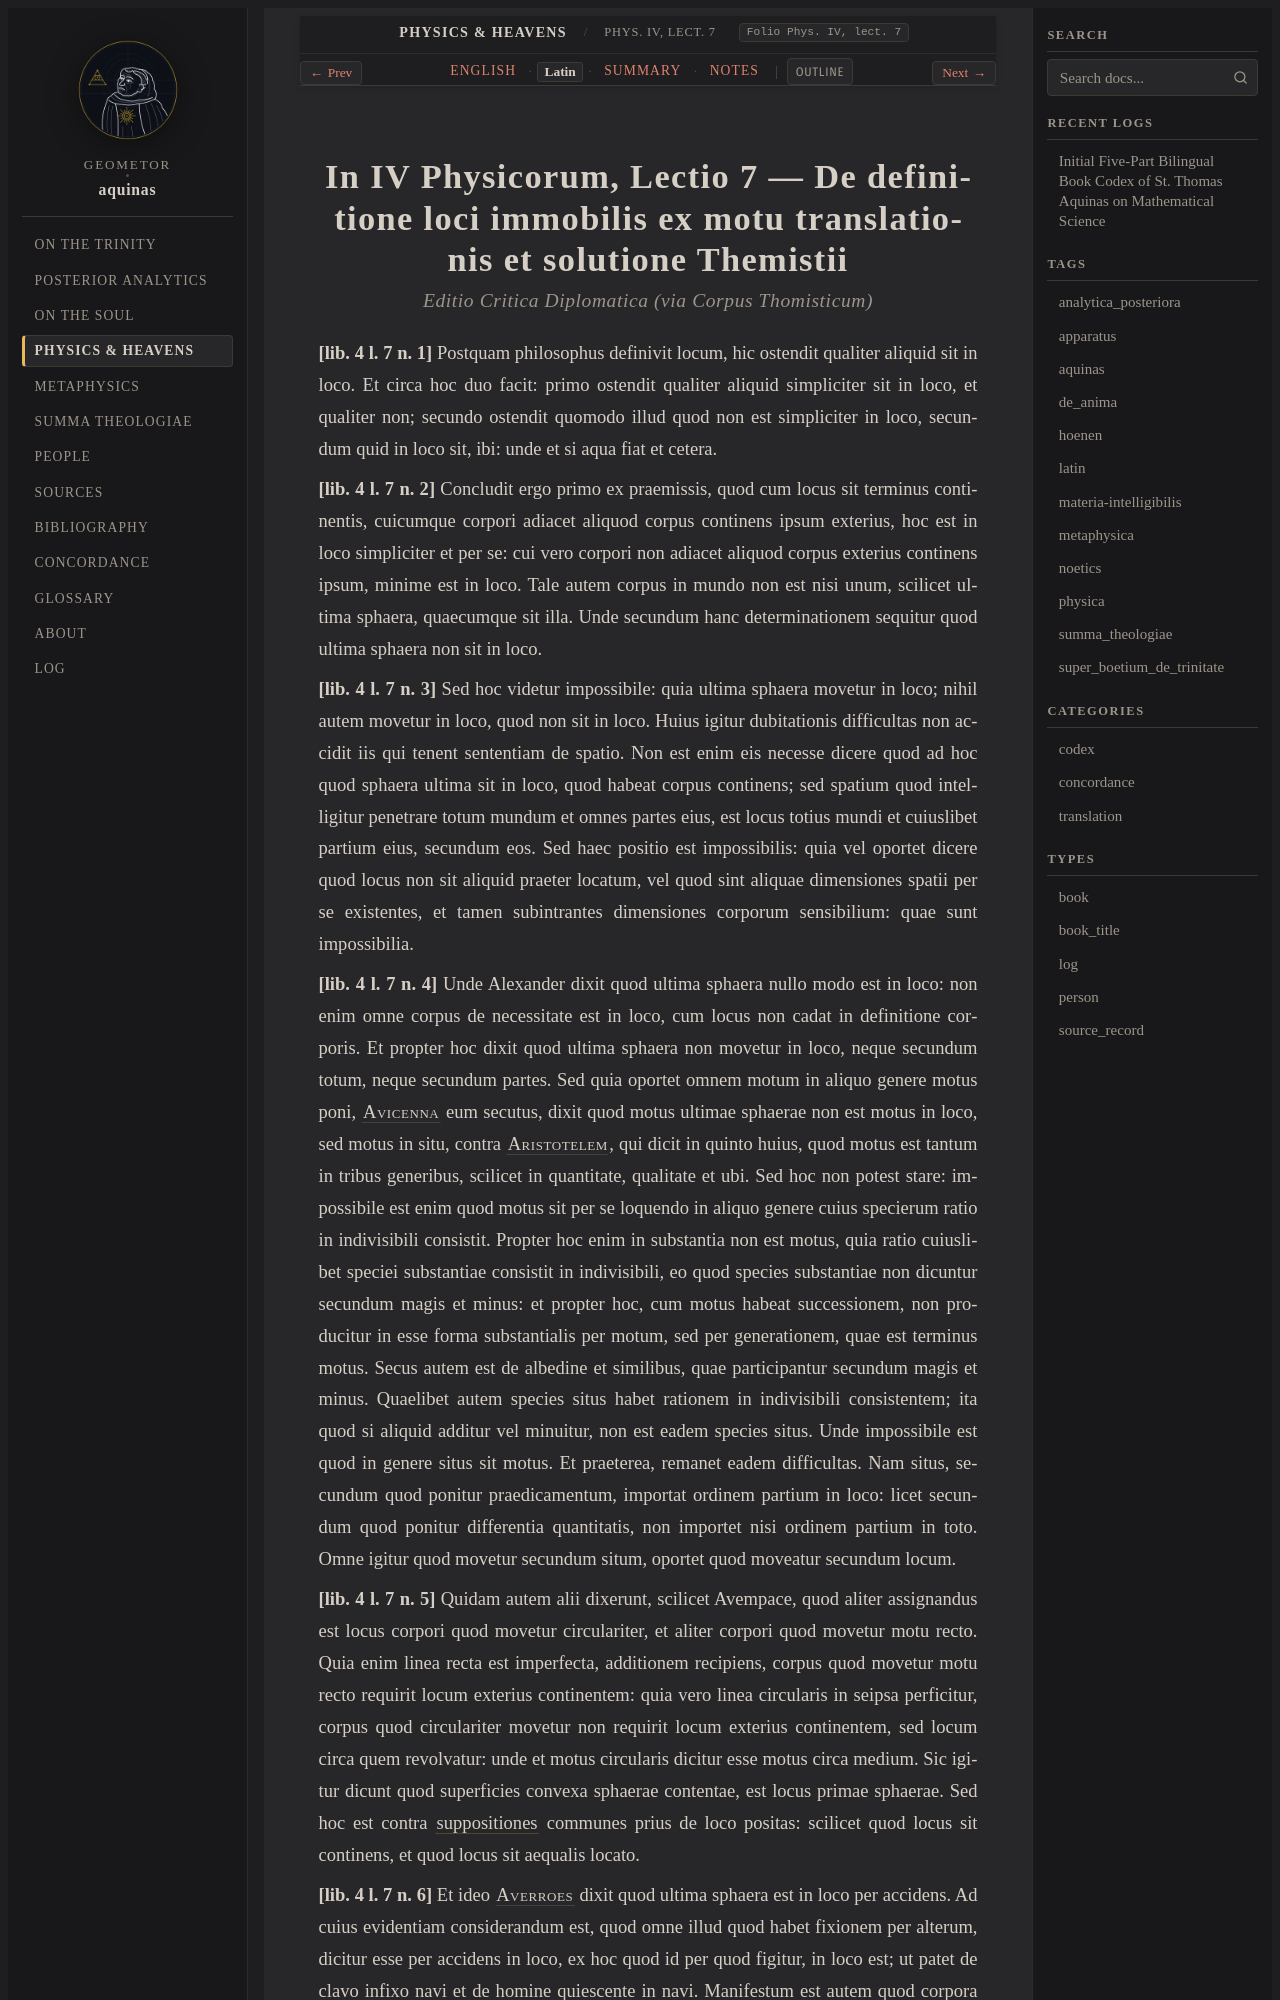

repository: geometor/aquinas · page: physica/lect_03/la.html · generator: sphinx

:order: 3
:canonical_id: Phys. IV, lect. 7
:folio: Phys. IV, lect. 7
:title: De definitione loci immobilis ex motu translationis et solutione Themistii
:tracks: English: index | Latin: la | Summary: summary | Notes: notes

.. _physica-lect_03-la:
.. _physica-s3-la:
.. _pars-4-s3-la:
